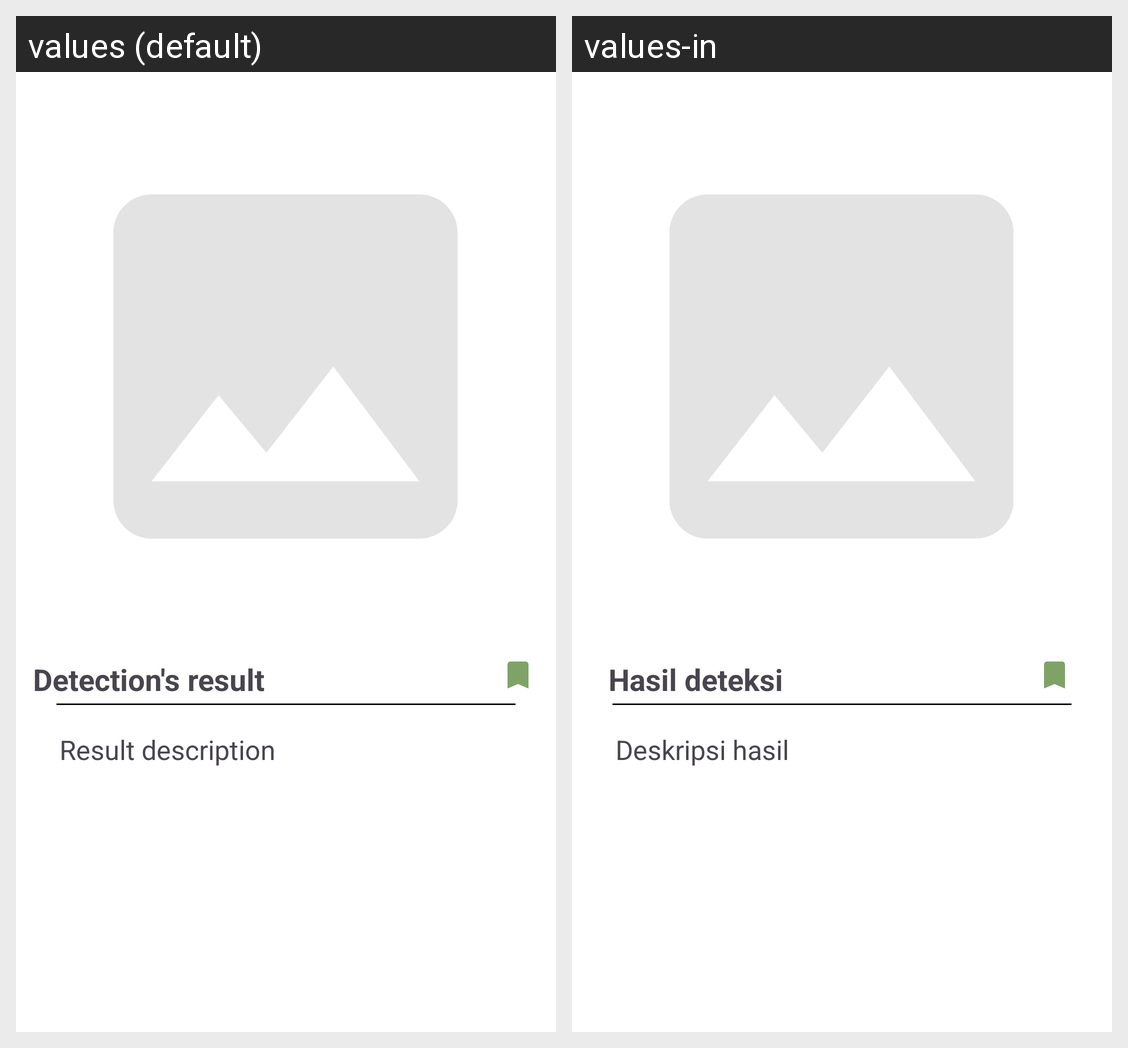

The same Android screen rendered under two of its app's locales, left to right. List the strings drawn on it with the default value and each locale's translation.
Android screen res/layout/activity_result.xml rendered under 2 locales, left to right: values (default), values-in. Device: Nexus 5 (rendered at 1080×1920; each locale shown at half size, 540×960, under a caption strip naming it); theme Theme.AgroVision.
Strings drawn on this screen, with the default value and each locale's value (text and hints the layout hard-codes, and strings that could not be matched under every locale, appear in the picture but are not listed):

result
  values: Detection's result
  values-in: Hasil deteksi

resultDesc
  values: Result description
  values-in: Deskripsi hasil
